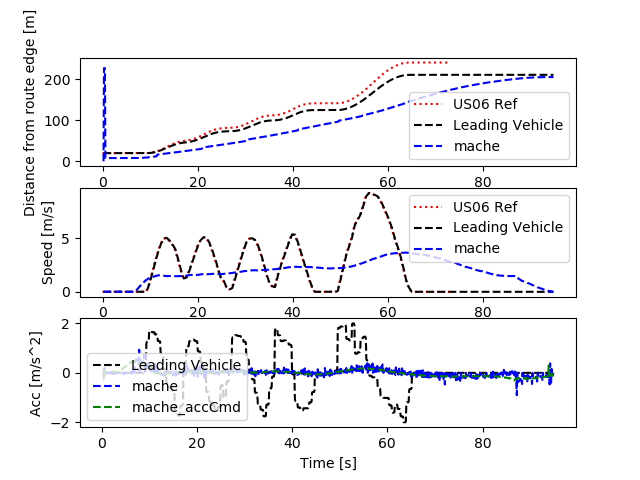

The file beside this chart, header and first rows:
Realtime [sec], Sim Time [sec], Sim Time from MPC [sec], MPC runtime, v0_dist [m], v0_lane [-], v0_spd [m/s], v0_acc [m/s2], v1_dist [m], v1_lane [-], v1_spd [m/s], v1_acc [m/s2], v1_accCmd [m/s2]
0.0, 0.0, 0.0, 0.0, 0.0, 0.0, 0.0, 0.0, 0.0, 0.0, 0.0, 0.0, 0.0
0.0, 0.0, 0.0, 0.0, 0.0, 0.0, 0.0, 0.0, 0.0, 0.0, 0.0, 0.0, 0.0
0.0, 0.0, 0.0, 0.0, 0.0, 0.0, 0.0, 0.0, 0.0, 0.0, 0.0, 0.0, 0.0
0.0, 0.2, 0.0, 0.00886, 20.0, 0.0, 0.0, 0.0, 0.0, 0.0, 0.0, 0.0, 0.0
0.1209, 0.3, 0.0, 0.01238, 20.0, 0.0, 0.0, 0.0, 226.6, 0.0, 0.0, 0.0, 0.0
0.1368, 0.4, 0.0, 0.01521, 20.0, 0.0, 0.0, 0.0, 226.6, 0.0, 0.0, 0.0, 0.0
0.2215, 0.5, 0.4, 0.01478, 20.0, 0.0, 0.0, 0.0, 226.6, 0.0, 0.0, 0.0, -0.2694
0.3225, 0.6, 0.4, 0.009753, 20.0, 0.0, 0.0, 0.0, 7.968, 0.0, 0.01941, 0.1941, -0.2678
0.4149, 0.7, 0.6, 0.01027, 20.0, 0.0, 0.0, 0.0, 7.969, 0.0, 0.0178, -0.01608, 0.03858
0.5173, 0.8, 0.6, 0.008111, 20.0, 0.0, 0.0, 0.0, 7.97, 0.0, 0.0143, -0.03499, 0.03565
0.6132, 0.9, 0.8, 0.0112, 20.0, 0.0, 0.0, 0.0, 7.971, 0.0, 0.01406, -0.002408, 0.03721
0.7177, 1.0, 0.8, 0.008551, 20.0, 0.0, 0.0, 0.0, 7.971, 0.0, 0.0176, 0.03542, 0.03941
0.8159, 1.1, 1.0, 0.009012, 20.0, 0.0, 0.0, 0.0, 7.972, 0.0, 0.01604, -0.01566, 0.03741
0.9168, 1.2, 1.1, 0.0083, 20.0, 0.0, 0.0, 0.0, 7.973, 0.0, 0.01709, 0.01055, 0.03801
1.116, 1.3, 1.1, 0.006852, 20.0, 0.0, 0.0, 0.0, 7.973, 0.0, 0.01424, -0.02852, 0.03801
1.125, 1.4, 1.1, 0.003255, 20.0, 0.0, 0.0, 0.0, 7.973, 0.0, 0.01424, 0.0, 0.03919
1.209, 1.5, 1.4, 0.009002, 20.0, 0.0, 0.0, 0.0, 7.973, 0.0, 0.01737, 0.03136, 0.03755
1.317, 1.6, 1.4, 0.01012, 20.0, 0.0, 0.0, 0.0, 7.973, 0.0, 0.01582, -0.01551, 0.03585
1.418, 1.7, 1.6, 0.008381, 20.0, 0.0, 0.0, 0.0, 7.972, 0.0, 0.0146, -0.01228, 0.03837
1.515, 1.8, 1.6, 0.00801, 20.0, 0.0, 0.0, 0.0, 7.972, 0.0, 0.0139, -0.006964, 0.03921
1.615, 1.9, 1.8, 0.009741, 20.0, 0.0, 0.0, 0.0, 7.972, 0.0, 0.01793, 0.04036, 0.0368
1.717, 2.0, 1.8, 0.008041, 20.0, 0.0, 0.0, 0.0, 7.971, 0.0, 0.01786, -0.0007086, 0.03564
1.815, 2.1, 2.0, 0.008139, 20.0, 0.0, 0.0, 0.0, 7.971, 0.0, 0.01446, -0.03401, 0.03881
1.915, 2.2, 2.0, 0.00835, 20.0, 0.0, 0.0, 0.0, 7.971, 0.0, 0.01475, 0.002874, 0.03845
2.015, 2.3, 2.2, 0.008042, 20.0, 0.0, 0.0, 0.0, 7.969, 0.0, 0.01916, 0.04414, 0.03687
2.215, 2.4, 2.2, 0.006455, 20.0, 0.0, 0.0, 0.0, 7.965, 0.0, 0.01361, -0.05552, 0.03687
2.222, 2.5, 2.4, 0.008621, 20.0, 0.0, 0.0, 0.0, 7.965, 0.0, 0.01361, 0.0, 0.03903
2.315, 2.6, 2.4, 0.008081, 20.0, 0.0, 0.0, 0.0, 7.963, 0.0, 0.01564, 0.02025, 0.03842
2.415, 2.7, 2.6, 0.008703, 20.0, 0.0, 0.0, 0.0, 7.961, 0.0, 0.01829, 0.02649, 0.03644
2.513, 2.8, 2.6, 0.007022, 20.0, 0.0, 0.0, 0.0, 7.958, 0.0, 0.01691, -0.01374, 0.03713
2.614, 2.9, 2.8, 0.009896, 20.0, 0.0, 0.0, 0.0, 7.956, 0.0, 0.0131, -0.0381, 0.03955
2.714, 3.0, 2.8, 0.00817, 20.0, 0.0, 0.0, 0.0, 7.954, 0.0, 0.01605, 0.02952, 0.03897
2.814, 3.1, 3.0, 0.008371, 20.0, 0.0, 0.0, 0.0, 7.952, 0.0, 0.01798, 0.01924, 0.03925
2.914, 3.2, 3.0, 0.008412, 20.0, 0.0, 0.0, 0.0, 7.95, 0.0, 0.01579, -0.02193, 0.03885
3.015, 3.3, 3.2, 0.008358, 20.0, 0.0, 0.0, 0.0, 7.949, 0.0, 0.01483, -0.009524, 0.04196
3.116, 3.4, 3.3, 0.006823, 20.0, 0.0, 0.0, 0.0, 7.948, 0.0, 0.01679, 0.01958, 0.04981
3.311, 3.5, 3.3, 0.007742, 20.0, 0.0, 0.0, 0.0, 7.946, 0.0, 0.01689, 0.0009377, 0.04981
3.323, 3.6, 3.3, 0.00755, 20.0, 0.0, 0.0, 0.0, 7.946, 0.0, 0.01689, 0.0, 0.05075
3.415, 3.7, 3.6, 0.00905, 20.0, 0.0, 0.0, 0.0, 7.946, 0.0, 0.01565, -0.01238, 0.08311
3.515, 3.8, 3.6, 0.008192, 20.0, 0.0, 0.0, 0.0, 7.945, 0.0, 0.01772, 0.0207, 0.08209
3.615, 3.9, 3.8, 0.008502, 20.0, 0.0, 0.0, 0.0, 7.944, 0.0, 0.01968, 0.01967, 0.1033
3.715, 4.0, 3.8, 0.009192, 20.0, 0.0, 0.0, 0.0, 7.943, 0.0, 0.01754, -0.02146, 0.1041
3.816, 4.1, 4.0, 0.007948, 20.0, 0.0, 0.0, 0.0, 7.942, 0.0, 0.01695, -0.005851, 0.1323
3.915, 4.2, 4.0, 0.008564, 20.0, 0.0, 0.0, 0.0, 7.941, 0.0, 0.01762, 0.006717, 0.1322
4.016, 4.3, 4.2, 0.008479, 20.0, 0.0, 0.0, 0.0, 7.945, 0.0, 0.01778, 0.001593, 0.1625
4.115, 4.4, 4.2, 0.008654, 20.0, 0.0, 0.0, 0.0, 7.95, 0.0, 0.01676, -0.01026, 0.1633
4.215, 4.5, 4.4, 0.008191, 20.0, 0.0, 0.0, 0.0, 7.955, 0.0, 0.0137, -0.03058, 0.1931
4.414, 4.6, 4.4, 0.006868, 20.0, 0.0, 0.0, 0.0, 7.964, 0.0, 0.007876, -0.05823, 0.1931
4.426, 4.7, 4.6, 0.008244, 20.0, 0.0, 0.0, 0.0, 7.964, 0.0, 0.007876, 0.0, 0.2222
4.514, 4.8, 4.6, 0.007775, 20.0, 0.0, 0.0, 0.0, 7.97, 0.0, 0.008035, 0.001589, 0.2225
4.615, 4.9, 4.8, 0.008174, 20.0, 0.0, 0.0, 0.0, 7.974, 0.0, 0.009459, 0.01424, 0.2526
4.715, 5.0, 4.8, 0.008191, 20.0, 0.0, 0.0, 0.0, 7.979, 0.0, 0.007564, -0.01894, 0.2536
4.815, 5.1, 5.0, 0.007736, 20.0, 0.0, 0.0, 0.0, 7.984, 0.0, 0.004731, -0.02834, 0.2837
4.914, 5.2, 5.0, 0.009337, 20.0, 0.0, 0.0, 0.0, 7.989, 0.0, 0.00241, -0.02321, 0.2832
5.015, 5.3, 5.2, 0.008137, 20.0, 0.0, 0.0, 0.0, 7.99, 0.0, 0.001305, -0.01105, 0.3116
5.115, 5.4, 5.2, 0.008117, 20.0, 0.0, 0.0, 0.0, 7.989, 0.0, 0.002729, 0.01424, 0.3125
5.212, 5.5, 5.4, 0.007596, 20.0, 0.0, 0.0, 0.0, 7.989, 0.0, 0.004623, 0.01894, 0.3426
5.313, 5.6, 5.5, 0.008037, 20.0, 0.0, 0.0, 0.0, 7.989, 0.0, 0.004705, 0.0008204, 0.3576
5.514, 5.7, 5.5, 0.007803, 20.0, 0.0, 0.0, 0.0, 7.989, 0.0, 0.002498, -0.02207, 0.3576
5.526, 5.8, 5.5, 0.006433, 20.0, 0.0, 0.0, 0.0, 7.989, 0.0, 0.002498, 0.0, 0.3569
... 891 more rows
